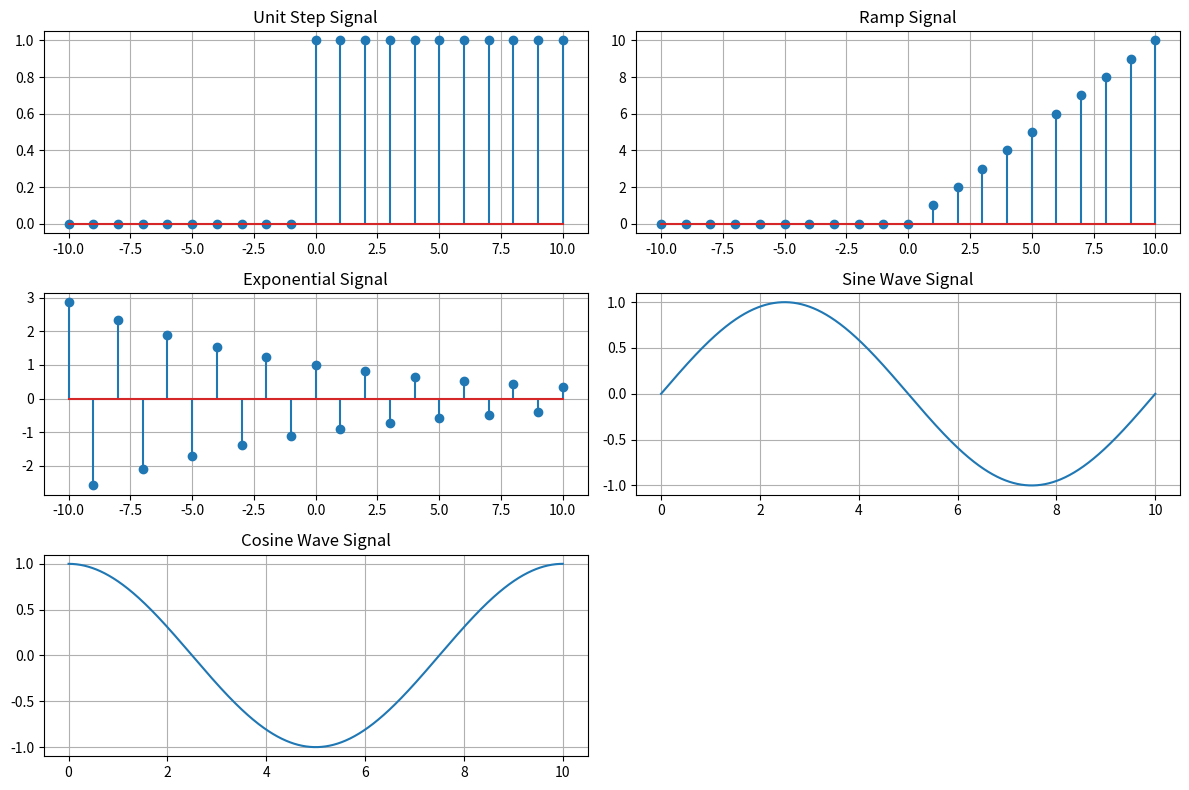

Python code for this plot:
import numpy as np
import matplotlib.pyplot as plt

n = np.arange(-10, 11, 1)
nn = np.linspace(0, 10, 1000)
# unit step signal
unit_step = np.where(n >= 0, 1, 0)

# ramp signal
ramp = np.where(n >= 0, n, 0)

# exponential signal
alpha = -0.9
exponential = alpha ** n

# sine wave signal
pi = np.pi
A = 1
f = .1
fi = 0
sine_signal = A * np.sin(2 * pi * f * nn + fi)

# cos wave signal
cosine_signal = A * np.cos(2 * pi * f * nn + fi)

# Plot signals

plt.figure(figsize=(12, 8))

plt.subplot(3, 2, 1)
plt.stem(n, unit_step)
plt.title('Unit Step Signal')
plt.grid(True)

plt.subplot(3, 2, 2)
plt.stem(n, ramp)
plt.title('Ramp Signal')
plt.grid(True)

plt.subplot(3, 2, 3)
plt.stem(n, exponential)
plt.title('Exponential Signal')
plt.grid(True)

plt.subplot(3, 2, 4)
plt.plot(nn, sine_signal)
plt.title('Sine Wave Signal')
plt.grid(True)

plt.subplot(3, 2, 5)
plt.plot(nn, cosine_signal)
plt.title('Cosine Wave Signal') 
plt.grid(True)

plt.tight_layout()
plt.show()